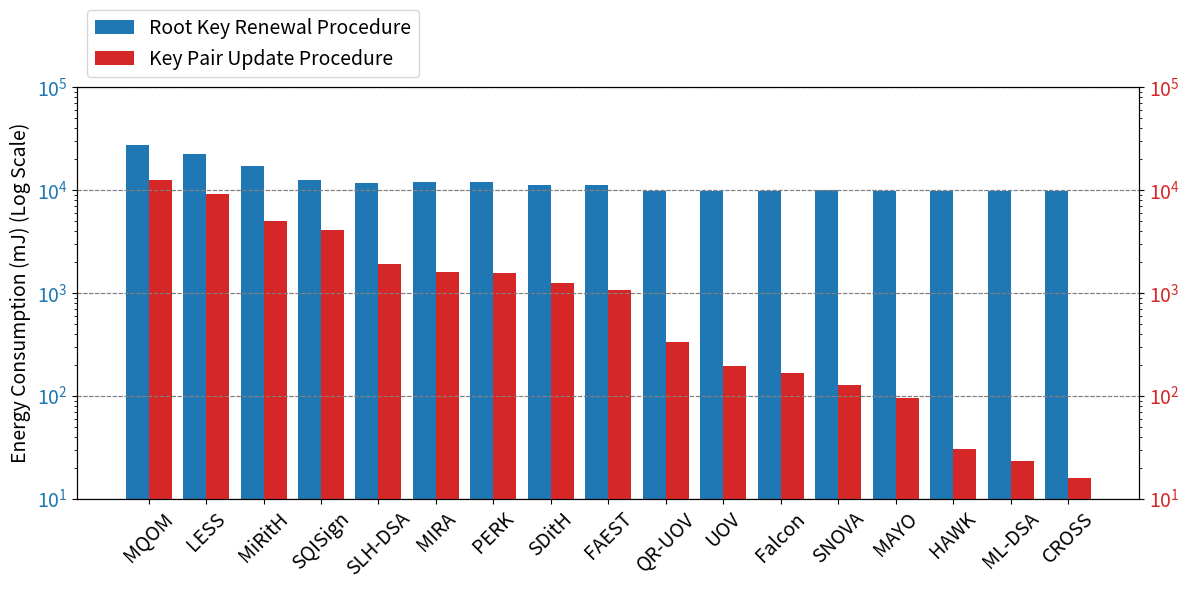

Here is the Python script that generated this plot:
import matplotlib.pyplot as plt
import numpy as np

algorithms = [
    "ML-DSA", "SLH-DSA", "Falcon", "MiRitH", "MQOM", "PERK", "MIRA", "SDitH", 
    "MAYO", "QR-UOV", "SNOVA", "UOV", "LESS", "CROSS", "SQISign", "HAWK", "FAEST"
]

energy_consumption_root = [
    9.8161, 11.6809, 9.8152, 17.1926, 27.4000, 12.0600, 12.0372, 11.0482,
    9.8683, 9.8572, 9.9178, 9.7825, 22.2882, 9.7992, 12.6295, 9.7808, 11.2763
]

energy_consumption_pair = [
    0.0233, 1.8980, 0.1661, 5.0208, 12.4242, 1.5585, 1.5821, 1.2407,
    0.0958, 0.3334, 0.1278, 0.1930, 9.1158, 0.0158, 4.0890, 0.0305, 1.0773
]

energy_consumption_root_mJ = [j * 1000 for j in energy_consumption_root]
energy_consumption_pair_mJ = [j * 1000 for j in energy_consumption_pair]

ordered = sorted(zip(algorithms, energy_consumption_root_mJ, energy_consumption_pair_mJ), key=lambda x: x[2], reverse=True)
algorithms = [i for i, _, _ in ordered]
energy_consumption_mJ = [j for _, j, _ in ordered]
energy_consumption_pair_mJ = [k for _, _, k in ordered]

x = np.arange(len(algorithms))

fig, ax1 = plt.subplots(figsize=(12, 6))

ax1.bar(x - 0.2, energy_consumption_mJ, width=0.4, color='tab:blue', label="Root Key Renewal Procedure")
ax1.set_ylabel("Energy Consumption (mJ) (Log Scale)", fontsize=14)
ax1.tick_params(axis='y', labelcolor='tab:blue', labelsize=14)
ax1.set_yscale("log")

ax2 = ax1.twinx()
ax2.bar(x + 0.2, energy_consumption_pair_mJ, width=0.4, color='tab:red', label="Key Pair Update Procedure")
ax2.tick_params(axis='y', labelcolor='tab:red', labelsize=14)
ax2.set_yscale("log")
ax2.set_ylim([1e1, 1e5])
ax1.set_ylim([1e1, 1e5])

ax1.tick_params(axis='x', labelrotation=45, labelsize=14)
plt.xticks(x, algorithms, rotation=45, ha="right")

ax2.yaxis.grid(color='gray', linestyle='dashed')
ax1.yaxis.grid(color='gray', linestyle='dashed')

handles1, labels1 = ax1.get_legend_handles_labels()
handles2, labels2 = ax2.get_legend_handles_labels()
ax1.legend(handles1 + handles2, labels1 + labels2, loc="lower left", bbox_to_anchor=(0, 1), fontsize=14)

fig.tight_layout()
plt.show()
